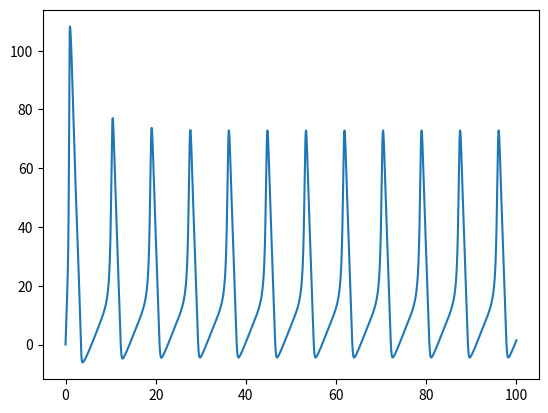

The script that saved this image:
import matplotlib.pyplot as plt
import numpy as np
import random
def alpha_n(Vm):
    return (0.01 * (10.0 - Vm)) / (np.exp(1.0 - (0.1 * Vm)) - 1.0)

def beta_n(Vm):
    return 0.125 * np.exp(-Vm / 80.0)


def alpha_m(Vm):
    return (0.1 * (25.0 - Vm)) / (np.exp(2.5 - (0.1 * Vm)) - 1.0)

def beta_m(Vm):
    return 4.0 * np.exp(-Vm / 18.0)

def alpha_h(Vm):
    return 0.07 * np.exp(-Vm / 20.0)

def beta_h(Vm):
    return 1.0 / (np.exp(3.0 - (0.1 * Vm)) + 1.0)
def doEulers():
    #constants

    V_rest = 0
    Cm = 1
    Vna = 115
    Vk = -12
    Vl = 10.613
    gna = 120
    gk = 36
    gl = .3

    T = 100
    dt = .01
    num_points = int(T/dt) + 1
    V = np.zeros([num_points])
    h = np.zeros([num_points])
    m = np.zeros([num_points])
    n = np.zeros([num_points])
    I = 50
    V[0] = V_rest
    n[0] = alpha_n(V_rest) /(alpha_n(V_rest) + beta_n(V_rest)) 
    m[0] = alpha_m(V_rest)/ (alpha_m(V_rest) +  beta_m(V_rest))
    h[0] = alpha_h(V_rest)/ ( alpha_h(V_rest) + beta_h(V_rest))
    t_values = np.linspace(0,T,num_points)
    for i in range(1,num_points):
        #spike who knows how this works
        V[i] = V[i-1] + dt*((I-gk*n[i-1]**4 *(V[i-1] - Vk) - gna * m[i-1]**3 *h[i-1]*(V[i-1] -  Vna) - gl*(V[i-1] - Vl))/Cm) 
        n[i] = n[i-1]+ dt*(alpha_n(V[i-1]) *(1-n[i-1]) - beta_n(V[i-1]) * n[i-1]);
        m[i] = m[i-1]+ dt*(alpha_m(V[i-1]) *(1-m[i-1]) - beta_m(V[i-1]) * m[i-1]);
        h[i] = h[i-1]+ dt*(alpha_h(V[i-1]) *(1-h[i-1]) - beta_h(V[i-1]) * h[i-1]);

    plt.plot(t_values,V)
    plt.show()


    #eulers
doEulers()



    
